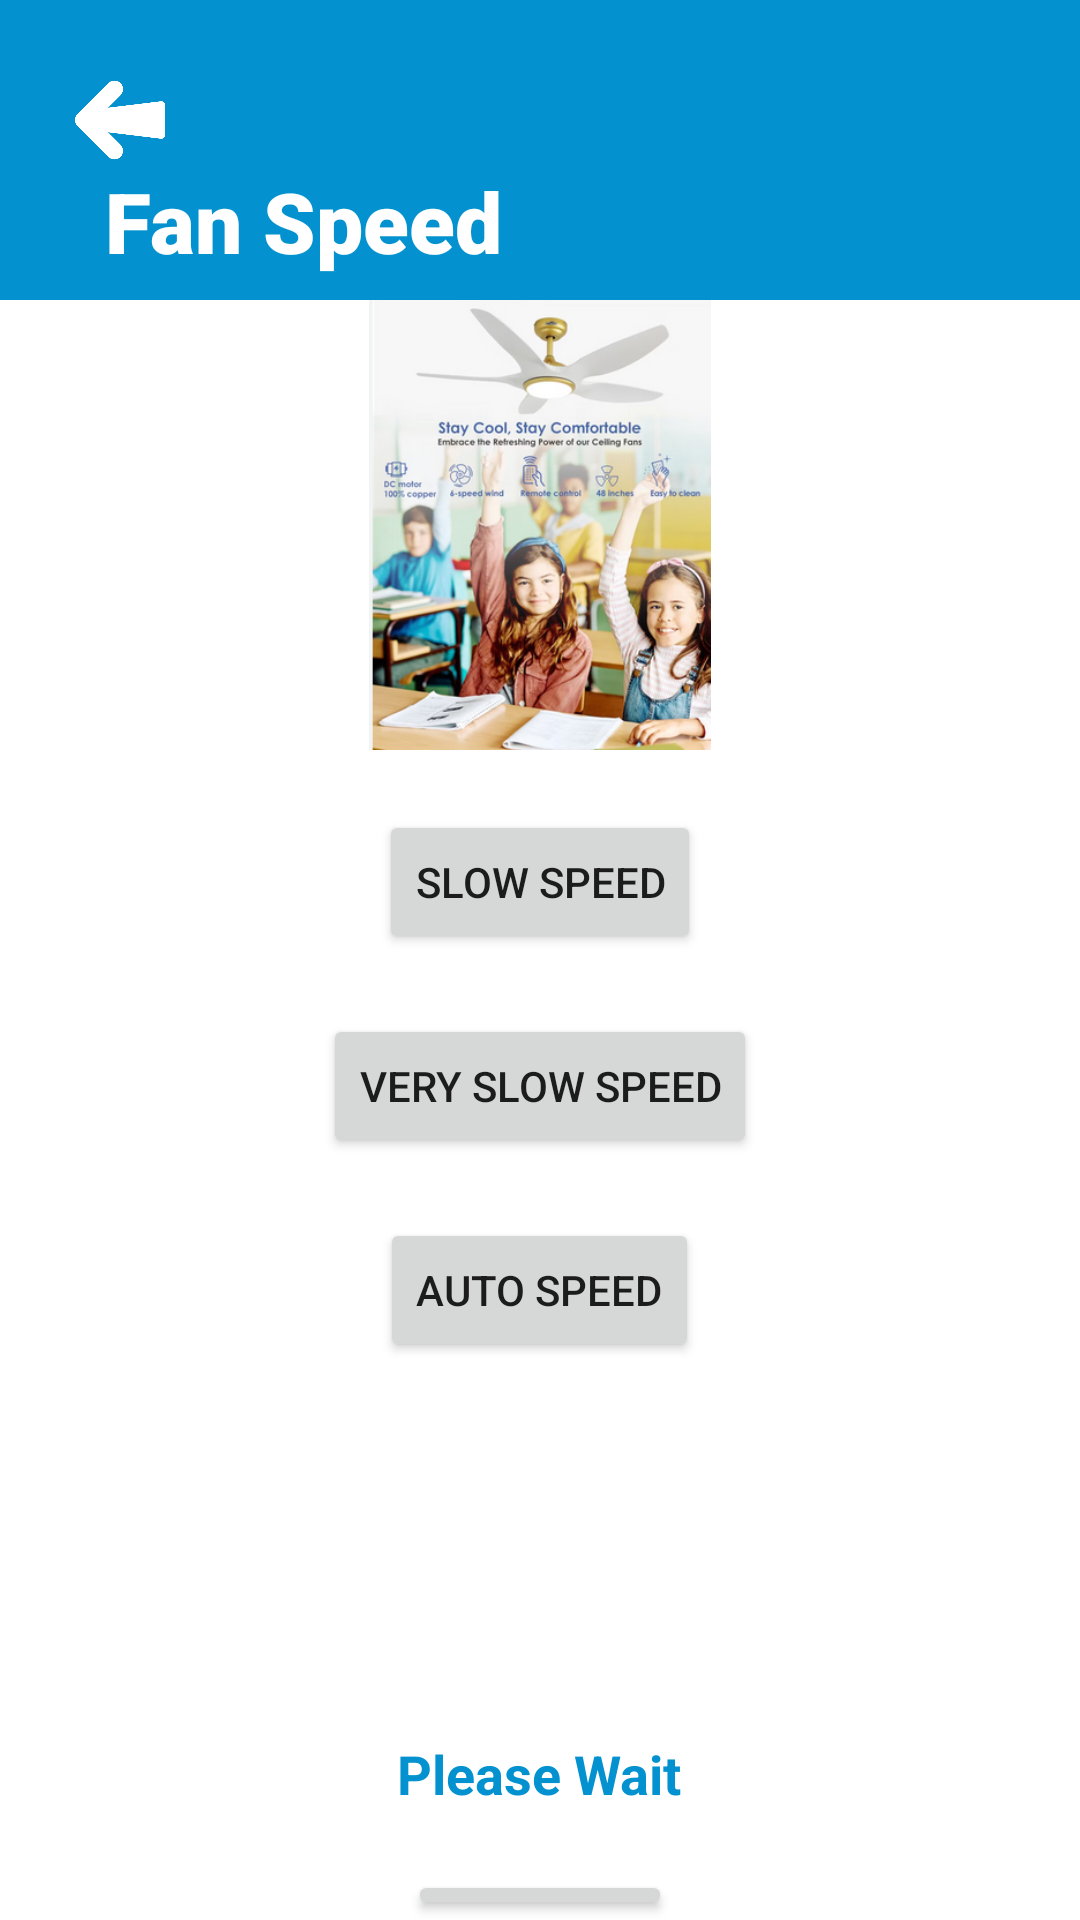

This screen was rendered from an Android layout file. Write that file and the resources it references.
<!-- AndroidManifest.xml: application theme Theme.SmartWaterQualityMonitoringSystem -->
<!-- res/layout/activity_turbidity_screen.xml -->
<?xml version="1.0" encoding="utf-8"?>
<RelativeLayout xmlns:android="http://schemas.android.com/apk/res/android"
    xmlns:app="http://schemas.android.com/apk/res-auto"
    xmlns:tools="http://schemas.android.com/tools"
    android:layout_width="match_parent"
    android:layout_height="match_parent"
    tools:context=".TurbidityScreen">

    <RelativeLayout
        android:id="@+id/topLayout"
        android:layout_width="match_parent"
        android:layout_height="100dp"
        android:paddingLeft="25dp"
        android:paddingRight="25dp"
        android:paddingTop="25dp"
        android:background="@color/Dark_Orange"

        >


        <ImageView
            android:id="@+id/img_LoginBack"
            android:layout_width="30dp"
            android:layout_height="30dp"
            android:src="@drawable/back_arrow" />


        <TextView
            android:id="@+id/login_text1"
            android:layout_width="wrap_content"
            android:layout_height="wrap_content"
            android:layout_below="@+id/img_LoginBack"
            android:layout_alignParentLeft="true"
            android:layout_marginLeft="10dp"
            android:fontFamily="sans-serif-black"
            android:text="Fan Speed"
            android:textColor="@color/white"
            android:textSize="28sp" />
    </RelativeLayout>

    <ImageView
        android:id="@+id/img"
        android:layout_width="match_parent"
        android:layout_height="150dp"
        android:layout_below="@+id/topLayout"
        android:layout_centerInParent="true"
        android:src="@drawable/fan_speed" />

    <Button
        android:id="@+id/btnSpeedSlow"
        android:layout_width="wrap_content"
        android:layout_height="wrap_content"
        android:layout_below="@+id/img"
        android:layout_centerInParent="true"
        android:layout_marginTop="20dp"
        android:text="Slow Speed" />

    <Button
        android:id="@+id/btnSpeedVerySlow"
        android:layout_width="wrap_content"
        android:layout_height="wrap_content"
        android:layout_below="@+id/btnSpeedSlow"
        android:layout_centerInParent="true"
        android:layout_marginTop="20dp"
        android:text="Very Slow Speed" />

    <Button
        android:id="@+id/btnAutoSpeed"
        android:layout_width="wrap_content"
        android:layout_height="wrap_content"
        android:layout_below="@+id/btnSpeedVerySlow"
        android:layout_centerInParent="true"
        android:layout_marginTop="20dp"
        android:text="Auto Speed" />


    <ImageView
        android:id="@+id/img3"
        android:layout_width="30dp"
        android:layout_height="30dp"
        android:layout_marginTop="20dp"
        android:src="@drawable/ic_date"
        android:layout_alignParentLeft="true"
        android:layout_marginLeft="70dp"
        android:layout_below="@+id/btnAutoSpeed"
        />

    <TextView
        android:id="@+id/tv_date"
        android:layout_width="wrap_content"
        android:layout_height="wrap_content"
        android:layout_toRightOf="@+id/img3"
        android:layout_below="@+id/btnAutoSpeed"
        android:text=""
        android:textSize="14sp"
        android:layout_marginTop="25dp"
        android:layout_marginLeft="20dp"
        android:textColor="@color/Dark_Orange"
        android:textStyle="bold"
        />

    <ImageView
        android:id="@+id/img4"
        android:layout_width="30dp"
        android:layout_height="30dp"
        android:layout_marginTop="20dp"
        android:src="@drawable/ic_time"
        android:layout_alignParentLeft="true"
        android:layout_marginLeft="70dp"
        android:layout_below="@+id/img3"
        />

    <TextView
        android:id="@+id/tv_time"
        android:layout_width="wrap_content"
        android:layout_height="wrap_content"
        android:layout_toRightOf="@+id/img4"
        android:layout_below="@+id/img3"
        android:text=""
        android:textSize="14sp"
        android:layout_marginTop="25dp"
        android:layout_marginLeft="20dp"
        android:textColor="@color/Dark_Orange"
        android:textStyle="bold"
        />

    <TextView
        android:id="@+id/tv_wait"
        android:layout_width="wrap_content"
        android:layout_height="wrap_content"
        android:layout_below="@+id/img4"
        android:layout_centerInParent="true"
        android:layout_marginLeft="20dp"
        android:layout_marginTop="25dp"
        android:text="Please Wait"
        android:textColor="@color/Dark_Orange"
        android:textSize="18sp"
        android:textStyle="bold" />

    <Button
        android:id="@+id/btn_back"
        android:layout_width="wrap_content"
        android:layout_height="wrap_content"
        android:layout_below="@+id/tv_wait"
        android:layout_centerInParent="true"
        android:layout_marginTop="20dp"
        android:text="back" />


</RelativeLayout>
<!-- resources referenced by this layout -->
<resources>
  <color name="Dark_Orange">#0392cf</color>
  <color name="white">#FFFFFFFF</color>
  <!-- drawable back_arrow: png bitmap (drawable, 8467 bytes) -->
  <!-- drawable fan_speed: png bitmap (drawable, 208196 bytes) -->
  <style name="Theme.SmartWaterQualityMonitoringSystem" parent="Theme.MaterialComponents.DayNight.NoActionBar">
          
          <item name="colorPrimary">@color/purple_500</item>
          <item name="colorPrimaryVariant">@color/purple_700</item>
          <item name="colorOnPrimary">@color/white</item>
          
          <item name="colorSecondary">@color/teal_200</item>
          <item name="colorSecondaryVariant">@color/teal_700</item>
          <item name="colorOnSecondary">@color/black</item>
          
          <item name="android:statusBarColor" tools:targetApi="l">?attr/colorPrimaryVariant</item>
          
      </style>
  <color name="purple_500">#0392cf</color>
  <color name="purple_700">#0392cf</color>
  <color name="teal_200">#FF03DAC5</color>
  <color name="teal_700">#FF018786</color>
  <color name="black">#FF000000</color>
</resources>
